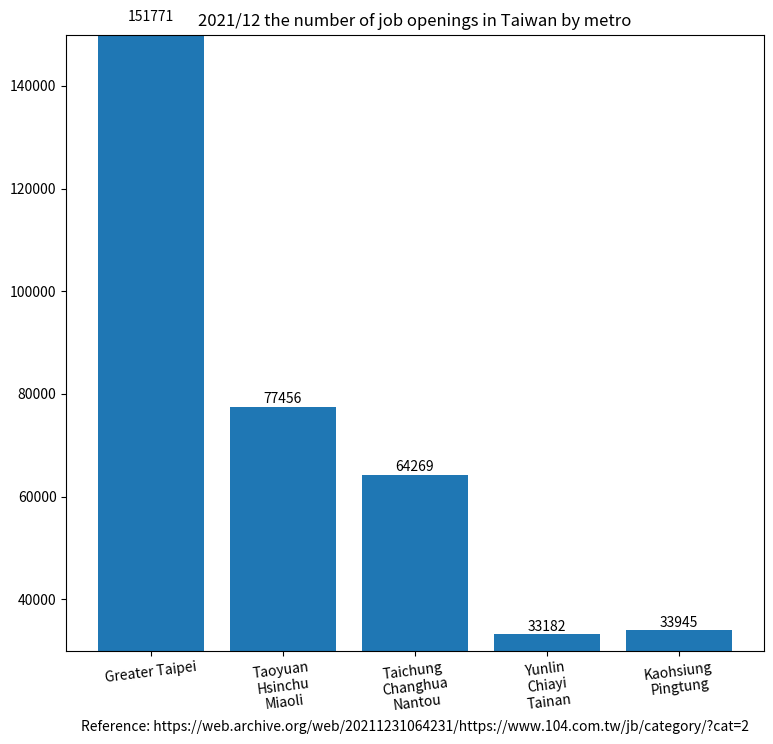

Reproduce this figure in Python.
import matplotlib.pyplot as plt

region_num = [1, 2, 3, 4, 5]
position_vacancies = [151771, 77456, 64269, 33182, 33945]

label = ["Greater Taipei", "Taoyuan\nHsinchu\nMiaoli", "Taichung\nChanghua\nNantou",
         "Yunlin\nChiayi\nTainan", "Kaohsiung\nPingtung"]

fig, ax = plt.subplots(figsize=(9, 8))
plt.xticks(region_num, labels=label, rotation=7)
# plt.yticks([0, 250, 300, 350, 400, 450, 500, 550])

plot = ax.bar(region_num, position_vacancies)

for rect in plot:
    height = rect.get_height()
    ax.text(rect.get_x() + rect.get_width() / 2., 1.002 * height,
            '%d' % int(height), ha='center', va='bottom')

plt.title("2021/12 the number of job openings in Taiwan by metro")

# plt.ylabel("")
plt.xlabel("Reference: https://web.archive.org/web/20211231064231/https://www.104.com.tw/jb/category/?cat=2")

plt.ylim(30000, 150000)

plt.show()
